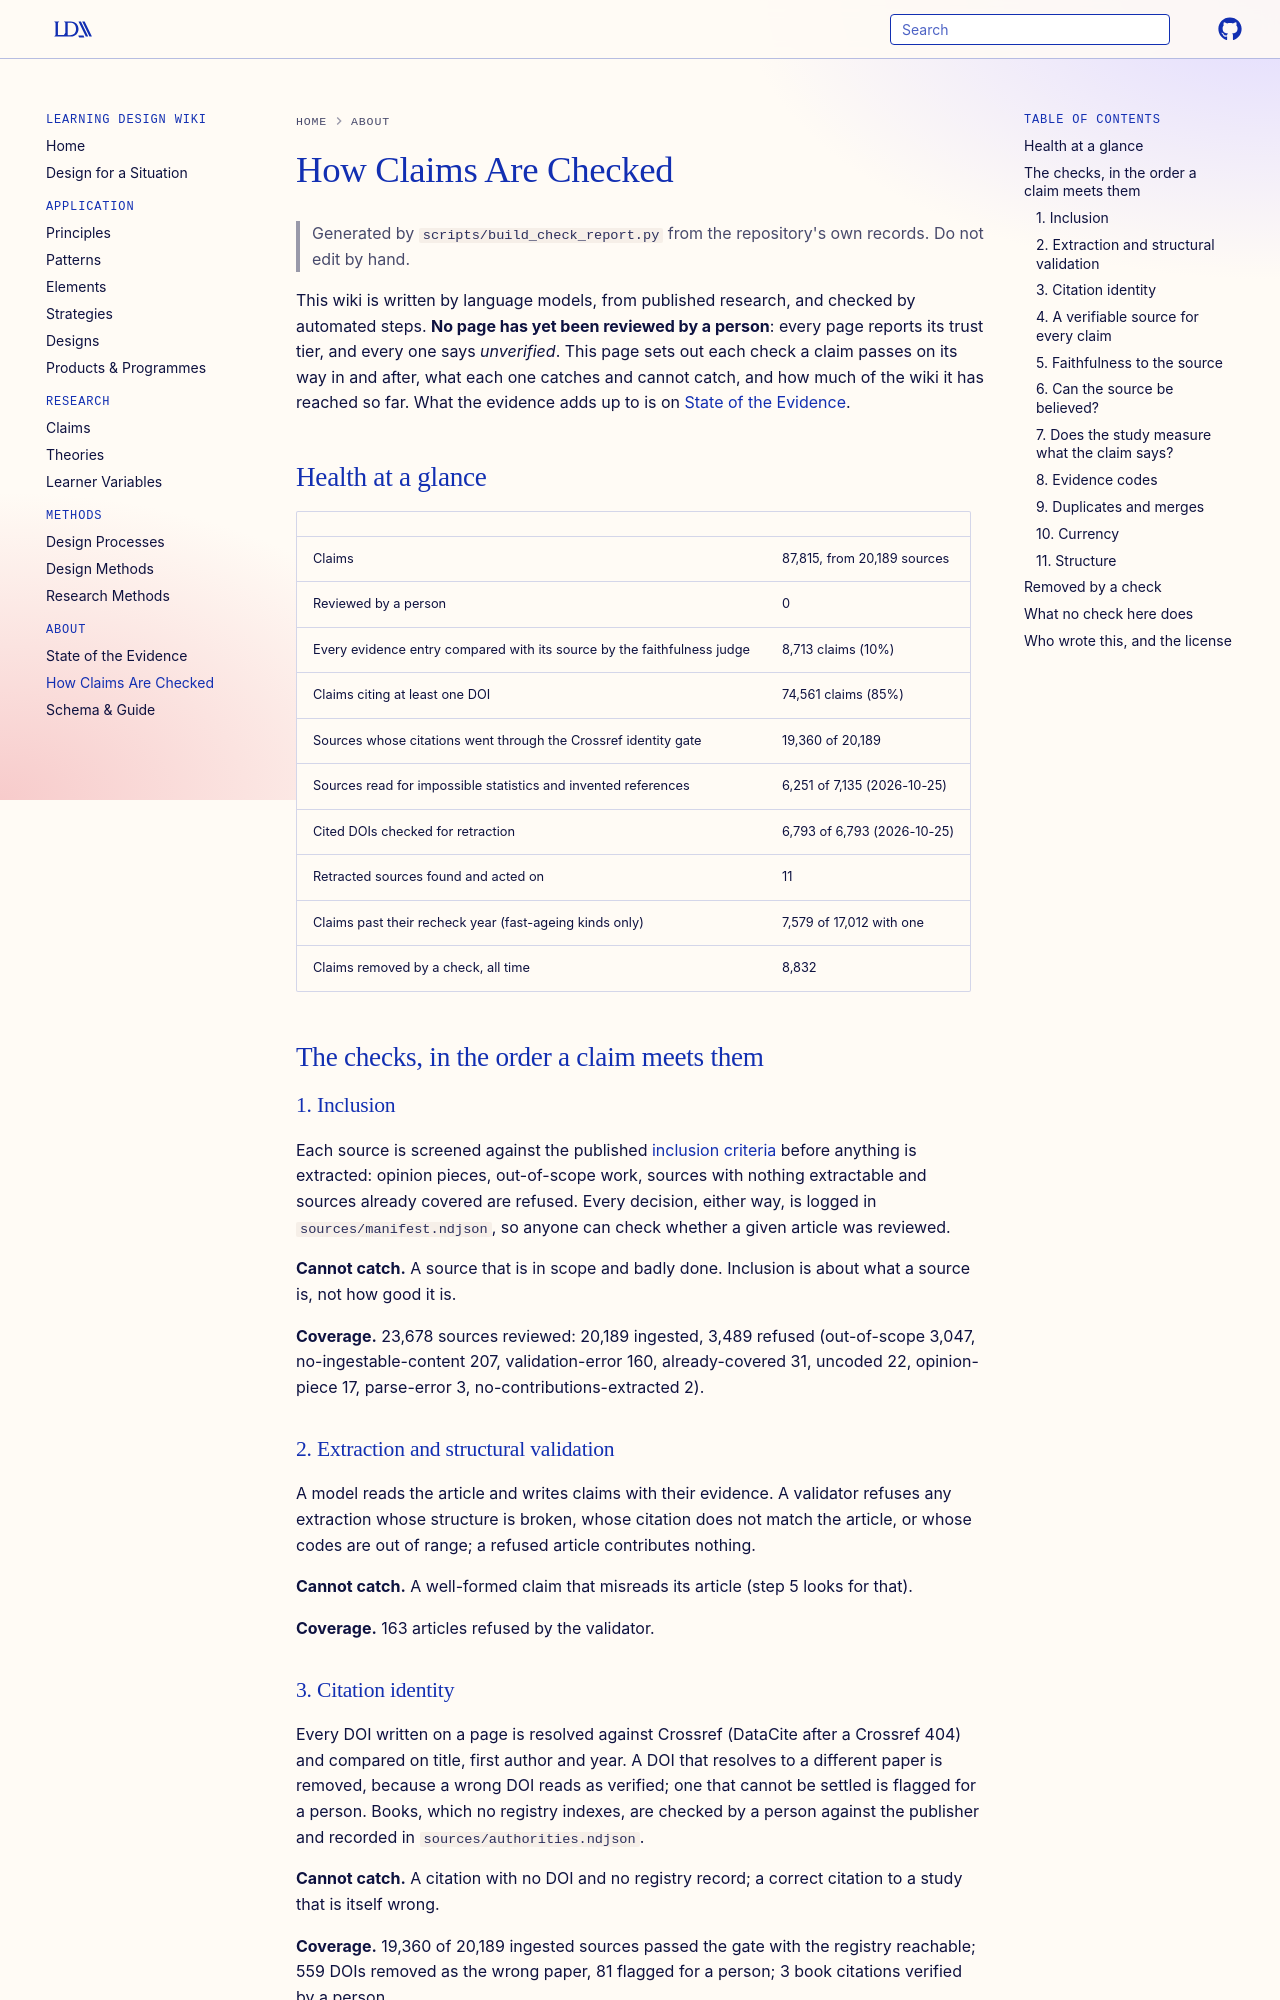

repository: Learning-Design-Alliance/learning-wiki · page: checks/index.html · generator: mkdocs

# How Claims Are Checked

> Generated by `scripts/build_check_report.py` from the repository's own records. Do not edit by hand.

This wiki is written by language models, from published research, and checked by automated steps. **No page has yet been reviewed by a person**: every page reports its trust tier, and every one says *unverified*. This page sets out each check a claim passes on its way in and after, what each one catches and cannot catch, and how much of the wiki it has reached so far. What the evidence adds up to is on [State of the Evidence](evidence.md).

## Health at a glance

| | |
|---|---|
| Claims | 87,815, from 20,189 sources |
| Reviewed by a person | 0 |
| Every evidence entry compared with its source by the faithfulness judge | 8,713 claims (10%) |
| Claims citing at least one DOI | 74,561 claims (85%) |
| Sources whose citations went through the Crossref identity gate | 19,360 of 20,189 |
| Sources read for impossible statistics and invented references | 6,251 of 7,135 (2026-10-25) |
| Cited DOIs checked for retraction | 6,793 of 6,793 (2026-10-25) |
| Retracted sources found and acted on | 11 |
| Claims past their recheck year (fast-ageing kinds only) | 7,579 of 17,012 with one |
| Claims removed by a check, all time | 8,832 |

## The checks, in the order a claim meets them

### 1. Inclusion

Each source is screened against the published [inclusion criteria](https://github.com/Learning-Design-Alliance/learning-wiki/blob/main/INCLUSION.md) before anything is extracted: opinion pieces, out-of-scope work, sources with nothing extractable and sources already covered are refused. Every decision, either way, is logged in `sources/manifest.ndjson`, so anyone can check whether a given article was reviewed.

**Cannot catch.** A source that is in scope and badly done. Inclusion is about what a source is, not how good it is.

**Coverage.** 23,678 sources reviewed: 20,189 ingested, 3,489 refused (out-of-scope 3,047, no-ingestable-content 207, validation-error 160, already-covered 31, uncoded 22, opinion-piece 17, parse-error 3, no-contributions-extracted 2).

### 2. Extraction and structural validation

A model reads the article and writes claims with their evidence. A validator refuses any extraction whose structure is broken, whose citation does not match the article, or whose codes are out of range; a refused article contributes nothing.

**Cannot catch.** A well-formed claim that misreads its article (step 5 looks for that).

**Coverage.** 163 articles refused by the validator.

### 3. Citation identity

Every DOI written on a page is resolved against Crossref (DataCite after a Crossref 404) and compared on title, first author and year. A DOI that resolves to a different paper is removed, because a wrong DOI reads as verified; one that cannot be settled is flagged for a person. Books, which no registry indexes, are checked by a person against the publisher and recorded in `sources/authorities.ndjson`.

**Cannot catch.** A citation with no DOI and no registry record; a correct citation to a study that is itself wrong.

**Coverage.** 19,360 of 20,189 ingested sources passed the gate with the registry reachable; 559 DOIs removed as the wrong paper, 81 flagged for a person; 3 book citations verified by a person.
